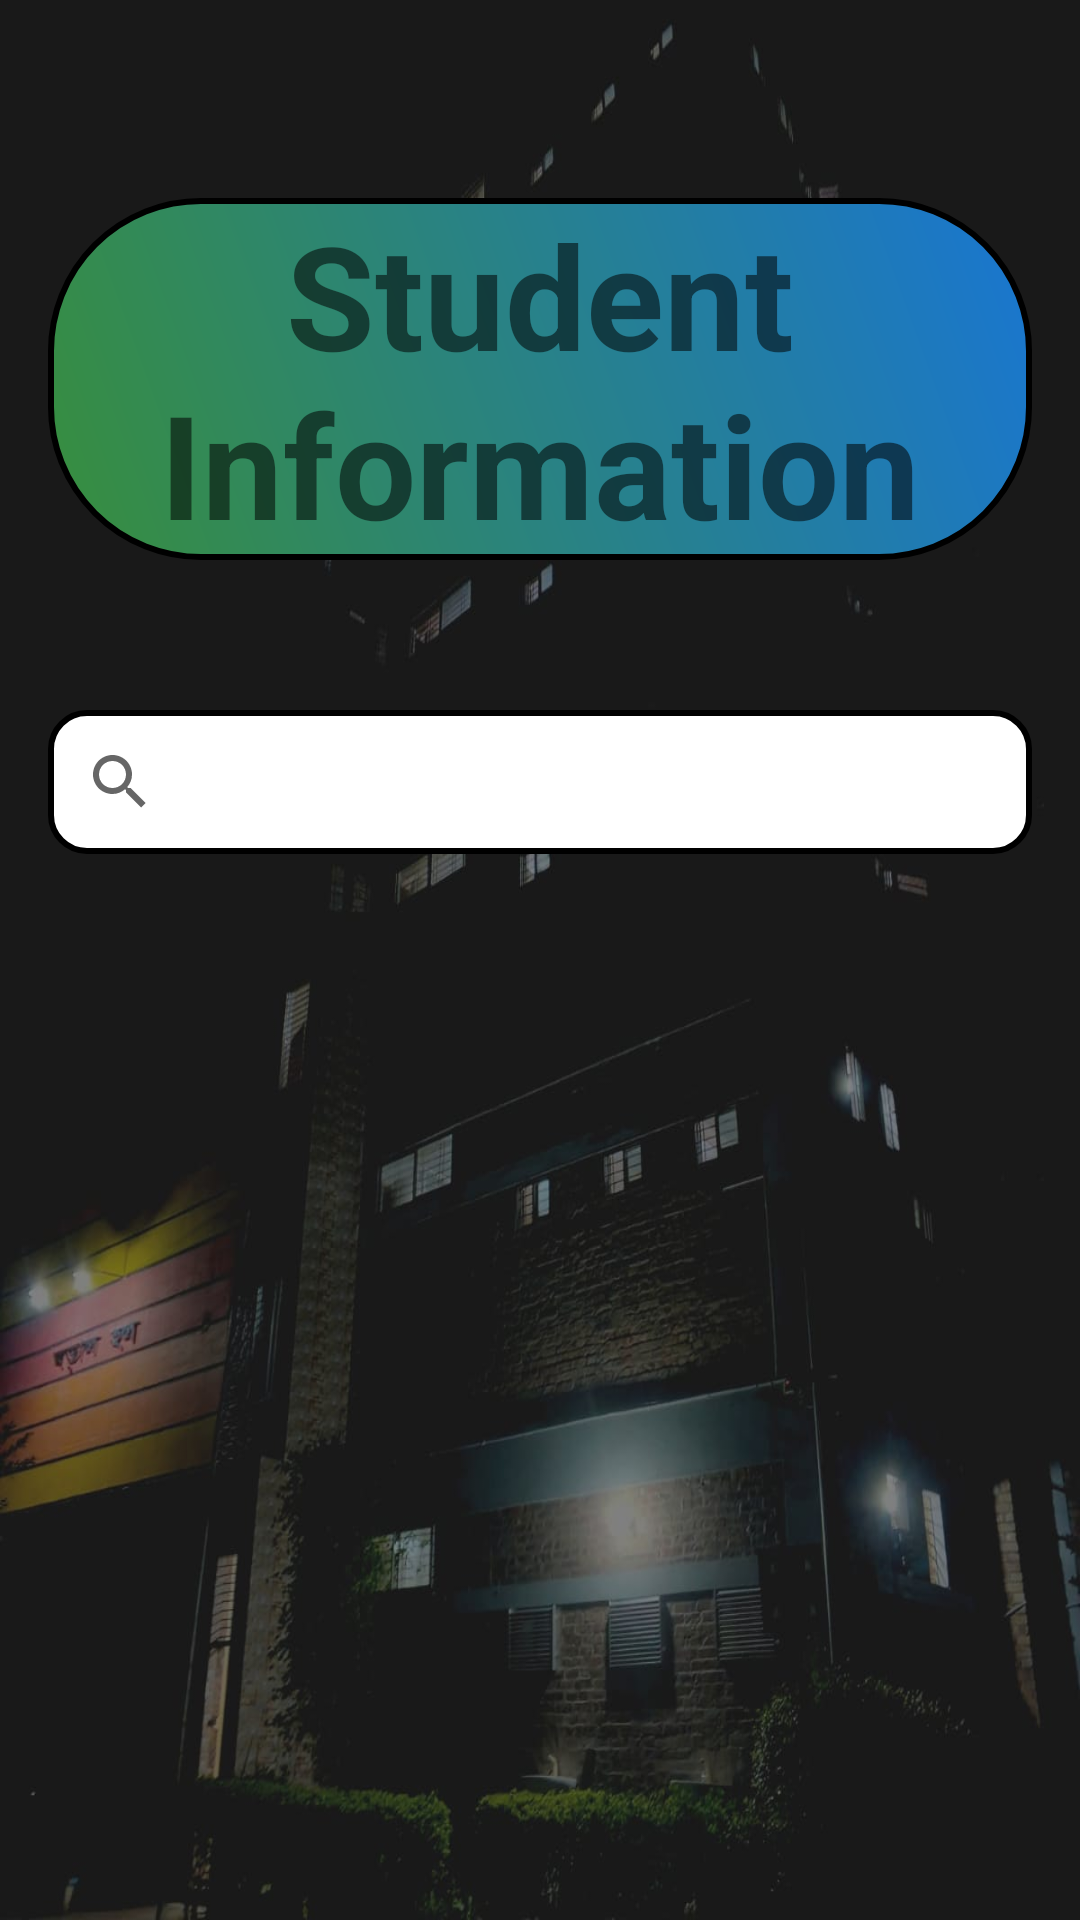

Android layout source for this screen:
<!-- AndroidManifest.xml: application theme Theme.bauethms -->
<!-- res/layout/activity_search.xml -->
<?xml version="1.0" encoding="utf-8"?>
<RelativeLayout xmlns:android="http://schemas.android.com/apk/res/android"
    xmlns:app="http://schemas.android.com/apk/res-auto"
    xmlns:tools="http://schemas.android.com/tools"
    android:layout_width="match_parent"
    android:layout_height="match_parent"
    android:background="@drawable/bgpay"
    android:padding="16dp"
    tools:context=".search">

    
    <TextView
        android:id="@+id/header_title"
        android:layout_width="wrap_content"
        android:layout_height="wrap_content"
        android:layout_centerHorizontal="true"
        android:layout_marginTop="50dp"
        android:background="@drawable/hgradient"
        android:text="Student Information"
        android:textAlignment="center"
        android:textColor="@color/ic_launcher_background"
        android:textSize="48sp"
        android:textStyle="bold" />

    
    <androidx.appcompat.widget.SearchView
        android:id="@+id/search_student"
        android:layout_width="match_parent"
        android:layout_height="wrap_content"
        android:layout_below="@id/header_title"
        android:layout_marginTop="50dp"
        android:layout_marginBottom="20dp"
        android:background="@drawable/textfile"
        android:hint="Search by student ID"
        android:iconifiedByDefault="false"
        android:queryHint="Search by student name or ID"
        app:defaultQueryHint="Search by student ID" />

    
    <LinearLayout
        android:id="@+id/search_results_section"
        android:layout_width="match_parent"
        android:layout_height="wrap_content"
        android:layout_below="@id/search_student"
        android:background="@drawable/textfileb"
        android:elevation="4dp"
        android:orientation="vertical"
        android:padding="10dp"
        android:visibility="gone">

        

        
        <LinearLayout
            android:id="@+id/student_info_list_container"
            android:layout_width="match_parent"
            android:layout_height="wrap_content"
            android:background="@drawable/textfile"
            android:orientation="vertical">
            
        </LinearLayout>

    </LinearLayout>

    <TextView
        android:id="@+id/no_results_text"
        android:layout_width="wrap_content"
        android:layout_height="wrap_content"
        android:layout_centerInParent="true"
        android:text="No students found"
        android:textColor="#FF0000"
        android:textSize="24sp"
        android:visibility="gone" />

</RelativeLayout>
<!-- resources referenced by this layout -->
<resources>
  <!-- drawable bgpay: jpg bitmap (drawable, 62002 bytes) -->
  <!-- drawable hgradient (drawable) -->
  <?xml version="1.0" encoding="utf-8"?>
  <shape xmlns:android="http://schemas.android.com/apk/res/android"
      android:shape="rectangle">
  
      
      <gradient
          android:startColor="#388E3C"
          android:endColor="#1976D2"
          android:angle="45" />
  
      
      <stroke
          android:width="2dp"
          android:color="@color/black" />
  
      
      <corners
          android:radius="50dp" />
  
  </shape>
  <!-- drawable textfile (drawable) -->
  <?xml version="1.0" encoding="utf-8"?>
  <shape xmlns:android="http://schemas.android.com/apk/res/android"
      android:shape="rectangle">
      <solid android:color="@color/white" />
      <stroke
          android:width="2dp"
          android:color="@color/black"/>
  
      <corners
          android:radius="12dp"/>
  
  </shape>
  <!-- drawable textfileb (drawable) -->
  <?xml version="1.0" encoding="utf-8"?>
  <shape xmlns:android="http://schemas.android.com/apk/res/android"
      android:shape="rectangle">
  
      
      <gradient
          android:startColor="#388E3C"
      android:endColor="#1976D2"
      android:angle="45" />
  
      
      <stroke
          android:width="2dp"
          android:color="@color/black" />
  
      
      <corners
          android:radius="12dp" />
  
  </shape>
  <style name="Theme.bauethms" parent="Base.Theme.bauethms" />
  <color name="black">#FF000000</color>
  <color name="white">#FFFFFFFF</color>
  <style name="Base.Theme.bauethms" parent="Theme.AppCompat.Light.NoActionBar">
          
         <item name="colorPrimary">@color/prim</item>
          <item name="colorPrimaryVariant">@color/prim</item>
          <item name="colorOnPrimary">@color/black</item>
          <item name="colorSecondary">@color/scon</item>
          <item name="colorSecondaryVariant">@color/scon</item>
          <item name="colorOnSecondary">#FFEB3B</item>
      </style>
  <color name="prim">#009644</color>
  <color name="scon">#F44336</color>
</resources>
